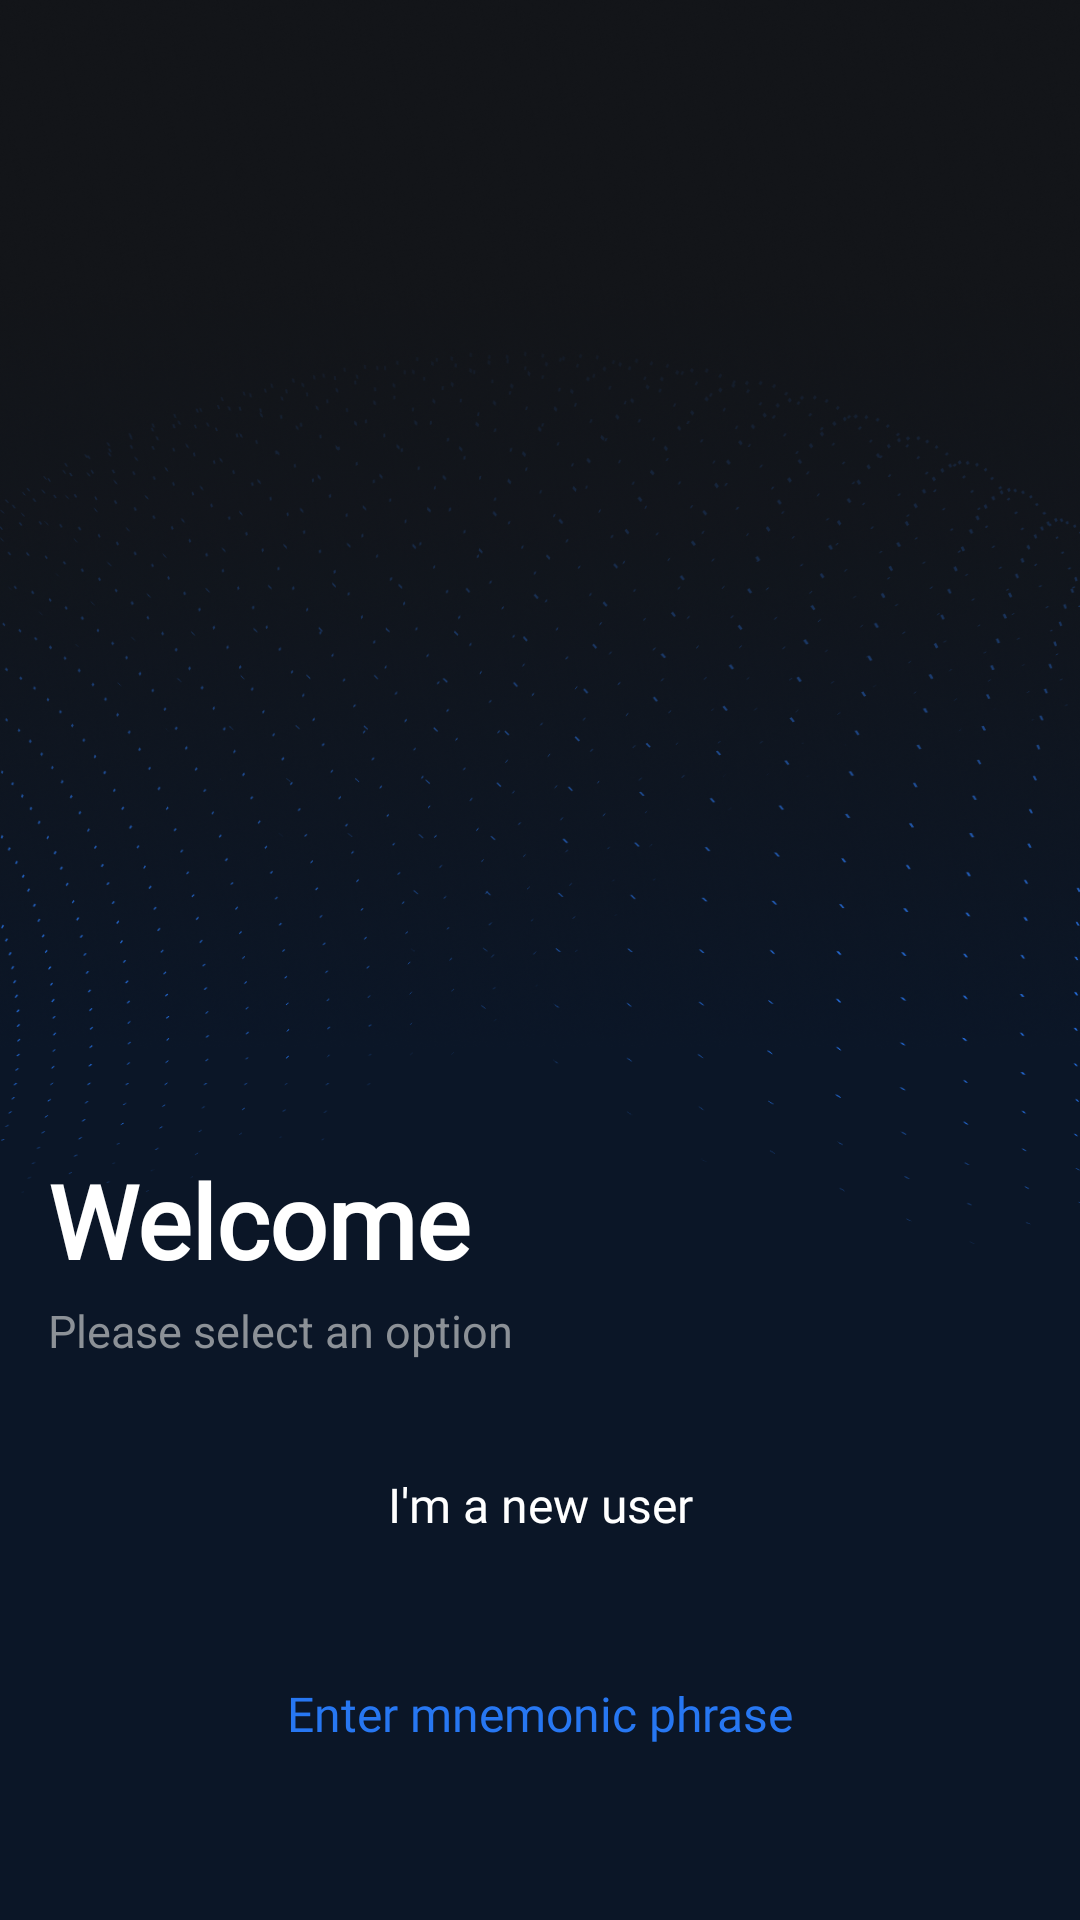

Produce the Android XML layout that renders to this screen, including the resource entries it uses.
<!-- AndroidManifest.xml: application theme AppTheme.NoActionBar -->
<!-- res/layout/dialog_welcome.xml -->
<?xml version="1.0" encoding="utf-8"?>
<FrameLayout xmlns:android="http://schemas.android.com/apk/res/android"
    android:layout_width="match_parent"
    android:layout_height="match_parent"
    android:background="#88131519"
    >

    <LinearLayout
        android:layout_width="match_parent"
        android:layout_height="match_parent"
        android:background="@drawable/bg_welcome"
        android:orientation="vertical"
        android:paddingHorizontal="16dp">

        <View
            android:layout_width="0dp"
            android:layout_height="0dp"
            android:layout_weight="532" />

        <TextView
            android:id="@+id/title"
            style="@style/Title.Large"
            android:layout_width="wrap_content"
            android:layout_height="wrap_content"
            android:text="@string/welcome_title" />

        <TextView
            android:id="@+id/subtitle"
            style="@style/Subhead"
            android:layout_width="wrap_content"
            android:layout_height="wrap_content"
            android:layout_marginTop="4dp"
            android:text="@string/welcome_subtitle" />

        <Button
            android:id="@+id/new_user"
            style="@style/Button.Primary"
            android:layout_width="match_parent"
            android:layout_height="wrap_content"
            android:layout_marginTop="21dp"
            android:text="@string/welcome_new_user" />

        <Button
            android:id="@+id/mnemonic"
            style="@style/Button.Secondary"
            android:layout_width="match_parent"
            android:layout_height="wrap_content"
            android:layout_marginTop="16dp"
            android:text="@string/welcome_mnemonic" />

        <View
            android:layout_width="0dp"
            android:layout_height="0dp"
            android:layout_weight="58" />
    </LinearLayout>
</FrameLayout>
<!-- resources referenced by this layout -->
<resources>
  <!-- drawable bg_welcome: png bitmap (drawable, 131282 bytes) -->
  <string name="welcome_mnemonic">Enter mnemonic phrase</string>
  <string name="welcome_new_user">I\'m a new user</string>
  <string name="welcome_subtitle">Please select an option</string>
  <string name="welcome_title">Welcome</string>
  <style name="Button.Primary">
          <item name="android:background">@drawable/shape_stadium</item>
          <item name="android:backgroundTint">@color/blue</item>
          <item name="android:textColor">@color/white</item>
          <item name="android:textAppearance">@style/Callout</item>
          <item name="android:paddingTop">16dp</item>
          <item name="android:paddingBottom">16dp</item>
      </style>
  <style name="Button.Secondary">
          <item name="android:background">@drawable/shape_stadium</item>
          <item name="android:backgroundTint">#19191B</item>
          <item name="android:textColor">@color/blue</item>
          <item name="android:textAppearance">@style/Callout</item>
          <item name="android:paddingTop">16dp</item>
          <item name="android:paddingBottom">16dp</item>
      </style>
  <style name="Subhead">
          <item name="android:textStyle">normal</item>
          <item name="android:textSize">15sp</item>
          <item name="android:textColor">#8C9197</item>
      </style>
  <style name="Title.Large">
          <item name="android:fontFamily">@font/play</item>
          <item name="android:textStyle">bold</item>
          <item name="android:textSize">34sp</item>
          <item name="android:textColor">@color/white</item>
      </style>
  <style name="AppTheme.NoActionBar">
          <item name="windowActionBar">false</item>
          <item name="windowNoTitle">true</item>
      </style>
  <color name="blue">#2777F2</color>
  <color name="white">#FFFFFF</color>
  <style name="Callout">
          <item name="android:fontFamily">@font/play</item>
          <item name="android:textStyle">normal</item>
          <item name="android:textSize">16sp</item>
          <item name="android:textColor">@color/white</item>
      </style>
</resources>
